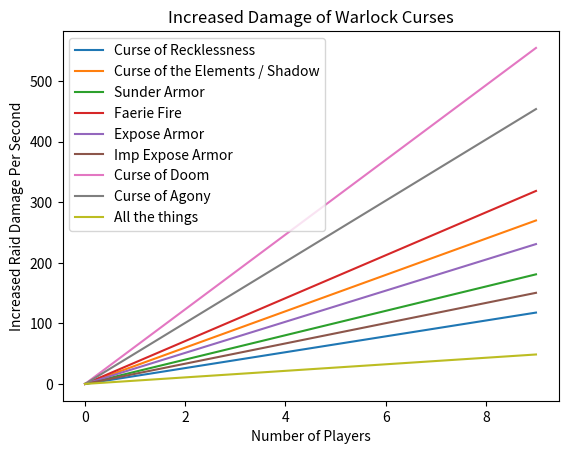

This chart was generated by the following Python code:
from matplotlib import pyplot as plt

def curses():
    curse_agony = (1044 + 500 / 3) / 24 # 1044 is raw damage from agony, 500 is spellpower increase, the spellpower coefficient is 100% so we just divide by 3 per tick, then divide the whole by 24 for per second.
    curse_elements = .1 # increased shadow, frost, and fire damage. Even though this is labeled Elements we include Curse of Shadow since the attributes are the same.
    caster_dps = 300 # average dps for cloth casters across a large variety of boss fights in raids # Includes AQ for Mages and Warlocks
    melee_dps = 300 # average dps for physical dealers across a large variety of boss fights in raids # Includes AQ for hunters, rogues, warriors
    curse_doom = (3200 + 500) / 60 # Base damage is 3200 plus 500 spellpower at 100% coefficient divided by 60 seconds
    reck_list = []
    element_list = []
    agony_list = []
    doom_list = []
    sunder_list = []
    faerie_list = []
    expose_list = []
    expose_imp_list = []
    ar_full_list = []
    armor = 3731 # armor of the boss # WoW Classic 1.12 values
    ar = 100 / ( ( 467.5 * 60 - 22167.5 ) / armor + 1 ) # armor reduction as percent this is about 38.8% physical damage reduction from level 60 player
    ar_curse = 100 / ( ( 467.5 * 60 - 22167.5 ) / (armor - 640) + 1 ) # this is ar after adding the curse of recklessness which is about 34.4%
    ar_ff = 100 / ( ( 467.5 * 60 - 22167.5 ) / (armor - 505) + 1 ) # faerie fire
    ar_sa = 100 / ( ( 467.5 * 60 - 22167.5 ) / (armor - 450 * 5) + 1 ) # sunder armor
    ar_ea = 100 / ( ( 467.5 * 60 - 22167.5 ) / (armor - 1700) + 1 ) # expose armor
    ar_ea_imp = 100 / ( ( 467.5 * 60 - 22167.5 ) / (armor - 2550) + 1 ) # expose armor
    ar_everything = 100 / ( ( 467.5 * 60 - 22167.5 ) / (armor - 640 - 450 * 5 - 505) + 1 ) # this is ar after adding the curse of recklessness which is about 34.4%
    ap = ar - ar_curse # The amount of increased damage after calculating the reduction of armor on the boss/mob
    for i in range(10):
        physical = i * melee_dps * ap / 100
        spell = i * caster_dps * curse_elements
        coa = i * curse_agony
        cod = i * curse_doom
        ff = i * ar_ff
        sa = i * ar_sa
        ea = i * ar_ea
        ea_imp = i * ar_ea_imp
        ar_full = i * ar_everything
        
        reck_list.append(physical)
        element_list.append(spell)
        agony_list.append(coa)
        doom_list.append(cod)
        sunder_list.append(sa)
        faerie_list.append(ff)
        expose_list.append(ea)
        expose_imp_list.append(ea_imp)
        ar_full_list.append(ar_full)
        print(ar_full)


    plt.xlabel("Number of Players")
    plt.ylabel("Increased Raid Damage Per Second")
    plt.plot(reck_list, label="Curse of Recklessness")
    plt.plot(element_list, label="Curse of the Elements / Shadow")
    plt.plot(sunder_list, label="Sunder Armor")
    plt.plot(faerie_list, label="Faerie Fire")
    plt.plot(expose_list, label="Expose Armor")
    plt.plot(expose_imp_list, label="Imp Expose Armor")
    plt.plot(doom_list, label="Curse of Doom")
    plt.plot(agony_list, label="Curse of Agony")
    plt.plot(ar_full_list, label="All the things")
    plt.title("Increased Damage of Warlock Curses")
    plt.legend()
    plt.show()

curses()
